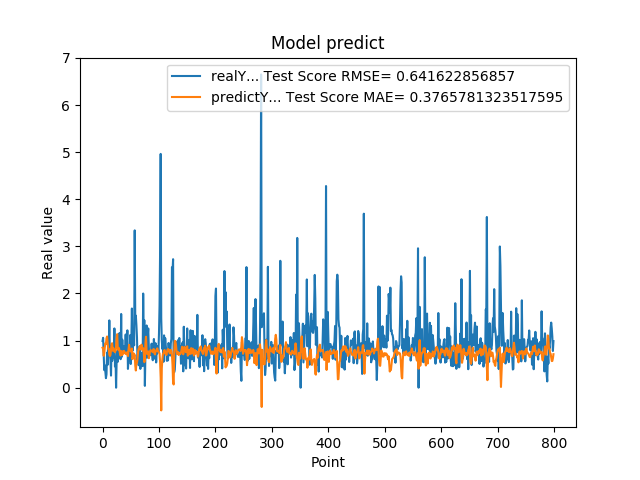

The data file committed next to this chart (first rows):
9.919999999999999929e-01, 8.484800342677426555e-01
1.059000000000000163e+00, 8.230495857532081905e-01
7.249999999999999778e-01, 6.778463377666915646e-01
3.729999999999999982e-01, 7.269309138936408399e-01
4.760000000000000342e-01, 8.571921434017211183e-01
3.420000000000000262e-01, 9.438715548131247912e-01
2.019999999999999851e-01, 9.273783034585619811e-01
2.839999999999999747e-01, 1.045424717466708175e+00
7.440000000000001057e-01, 1.087061072621544611e+00
4.850000000000000422e-01, 9.491197767560570764e-01
1.064000000000000057e+00, 8.240851240748804374e-01
8.299999999999999600e-01, 8.279001296737378279e-01
1.429000000000000048e+00, 7.040999201877606861e-01
6.959999999999999520e-01, 6.725591325361867101e-01
5.949999999999999734e-01, 6.923944205874795754e-01
2.570000000000000062e-01, 8.121594660549368294e-01
8.960000000000000187e-01, 9.261615531142657343e-01
5.660000000000000586e-01, 9.443514020032430789e-01
6.400000000000000133e-01, 7.851545472706932260e-01
8.569999999999999840e-01, 8.414132011345493156e-01
6.390000000000000124e-01, 7.943793873239788361e-01
1.258000000000000007e+00, 7.750106337558994030e-01
4.509999999999999565e-01, 7.527198507084709167e-01
6.320000000000000062e-01, 7.832435511459189259e-01
0.000000000000000000e+00, 8.852436555358953463e-01
5.889999999999999680e-01, 1.063051110768115315e+00
7.800000000000000266e-01, 1.136392556723609948e+00
5.500000000000000444e-01, 8.188190377904688289e-01
6.790000000000000480e-01, 8.049081449628624485e-01
7.809999999999999165e-01, 8.425438013175345908e-01
1.159000000000000030e+00, 7.916941871799724195e-01
8.719999999999999973e-01, 7.181740814441471832e-01
6.049999999999999822e-01, 6.807989748231371152e-01
1.564999999999999947e+00, 7.796777429464768483e-01
6.540000000000000258e-01, 7.348367233960809708e-01
1.019000000000000128e+00, 6.930533549231118196e-01
7.359999999999999876e-01, 7.724717881592311208e-01
7.570000000000000062e-01, 7.302825911088973720e-01
8.809999999999998943e-01, 7.799929674376501199e-01
8.850000000000000089e-01, 7.584803492915604961e-01
8.079999999999999405e-01, 7.285249883906800283e-01
1.129999999999999893e+00, 7.398333975837119159e-01
7.399999999999999911e-01, 7.138936182350116288e-01
9.270000000000000462e-01, 7.139559494346157109e-01
1.217999999999999972e+00, 7.573009997347254219e-01
3.989999999999999658e-01, 6.707996748631736006e-01
6.109999999999999876e-01, 8.044567943245521935e-01
7.900000000000000355e-01, 9.106198248894257219e-01
6.400000000000000133e-01, 8.107093958789201027e-01
1.116999999999999993e+00, 7.863058932843608462e-01
5.030000000000000027e-01, 7.667753260348614264e-01
9.549999999999998490e-01, 7.786040870956735249e-01
1.681000000000000050e+00, 8.315704634015782526e-01
7.800000000000000266e-01, 6.055078709707397699e-01
1.058000000000000052e+00, 6.453249831152554350e-01
1.007000000000000117e+00, 7.304027112511751740e-01
8.990000000000000213e-01, 6.726450639038226154e-01
3.339999999999999858e+00, 7.010002998872916224e-01
1.388000000000000123e+00, 4.673410804626454973e-01
1.530000000000000027e+00, 3.652643351902709612e-01
1.328000000000000069e+00, 5.173974695958298842e-01
... 739 more rows
